Image classification data set "data" (FinOrr/auto-fluidics on GitHub). Class labels (4): co flow, dripping, jetting, no flow.

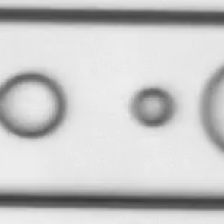
Label: co flow

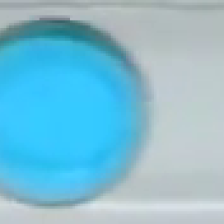
Label: dripping

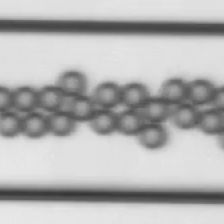
Label: dripping

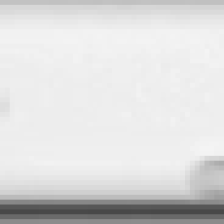
Label: dripping

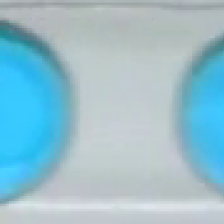
Label: dripping

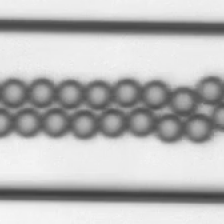
Label: dripping
